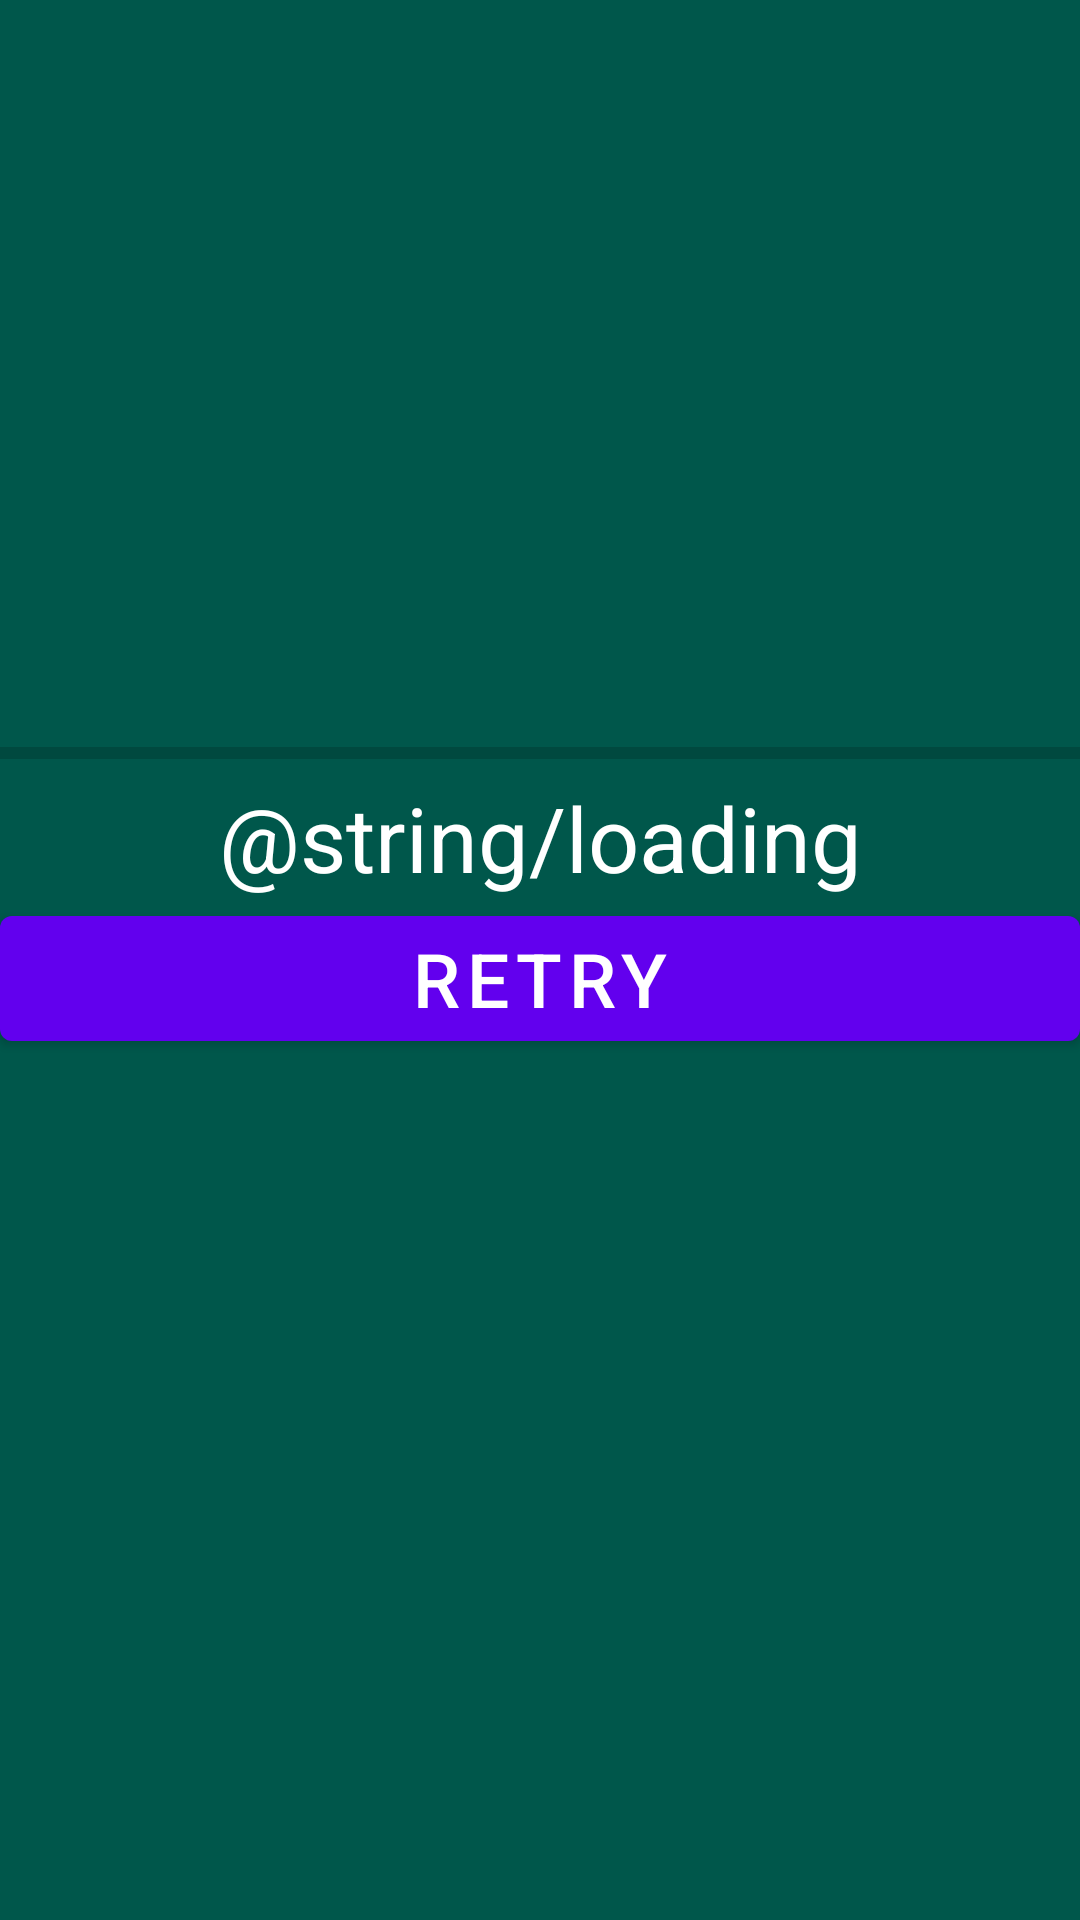

Write the Android layout XML for this screen, with the resource values it uses.
<!-- AndroidManifest.xml: fallback theme Theme.MaterialComponents.DayNight.NoActionBar -->
<!-- res/layout/init.xml -->
<?xml version="1.0" encoding="utf-8"?>
<LinearLayout
    xmlns:android="http://schemas.android.com/apk/res/android"
    xmlns:app="http://schemas.android.com/apk/res-auto"
    android:layout_width="match_parent"
    android:layout_height="match_parent"
    android:background="@color/colorPrimaryDark"
    android:orientation="vertical">

    <ImageView
        android:id="@+id/logo"
        android:layout_width="match_parent"
        android:layout_height="243dp"
        app:srcCompat="@mipmap/macslogo"
        android:contentDescription="TODO" />

    <ProgressBar
        android:id="@+id/progressBar"
        style="?android:attr/progressBarStyleHorizontal"
        android:layout_width="match_parent"
        android:layout_height="wrap_content" />

    <TextView
        android:id="@+id/textView"
        android:layout_width="match_parent"
        android:layout_height="wrap_content"
        android:gravity="center_horizontal"
        android:text="@string/loading"
        android:textColor="@color/white"
        android:textSize="30sp" />

    <Button
        android:id="@+id/button"
        android:layout_width="match_parent"
        android:gravity="center_horizontal"
        android:layout_height="wrap_content"
        android:textSize="25sp"
        android:text="@string/retry" />

</LinearLayout>
<!-- resources referenced by this layout -->
<resources>
  <color name="colorPrimaryDark">#00574B</color>
  <!-- mipmap macslogo (mipmap-anydpi-v26) -->
  <?xml version="1.0" encoding="utf-8"?>
  <adaptive-icon xmlns:android="http://schemas.android.com/apk/res/android">
      <background android:drawable="@color/macslogo_background"/>
      <foreground android:drawable="@mipmap/macslogo_foreground"/>
  </adaptive-icon>
  <string name="retry">Retry</string>
  <color name="macslogo_background">#373F51</color>
  <!-- not gathered from this repository: default colours our renderer supplied (Android Studio template values) -->
  <color name="white">#FFFFFFFF</color>
</resources>
